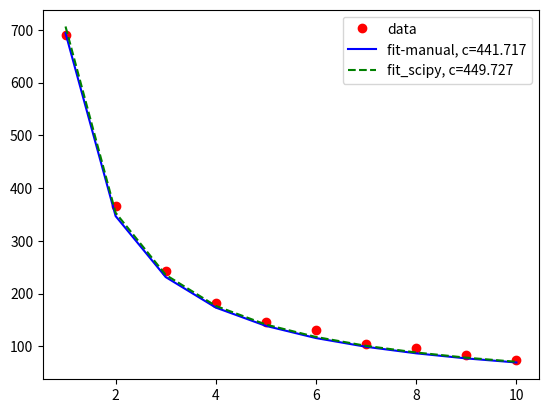

Here is the Python script that generated this plot:
"""
código referente a aula 4 e 2º experimento sobre "Capacitor em regime AC"
resistor 0.992 kohm
capacitor 219.1 nF -> 0.219 uF
milivolt -> 10^-3
"""
import math
import numpy as np
from scipy.optimize import curve_fit
resitor = 0.992
capacitor = 219.1

v_rpps = [1.01, 2.00, 3.00, 3.72, 4.72]
v_cpps = [0.766, 1.60, 2.24, 2.76, 3.50]


def v_ef(vpp):
    """
    Agora cálcular o valor da Vref
    para isso vamos usar as expressões
    Vp = Vpp/2
    Vef = Vp/sqrt(raiz(2))
    """
    vp = vpp / 2
    return vp / math.sqrt(2)


# tensão efetiva do resistor
v_ref = [v_ef(vpp) for vpp in v_rpps]
print(f"VRef: {v_ref}")

# tensão efetiva do capacitor
v_cef = [v_ef(cpp) for cpp in v_cpps]
print(f"VCef: {v_cef}")

# Corrente efetiva
# r -> 992
i_ef = [v / 992 for v in v_ref]

print(f"Ief: {i_ef}")

xc =[]
frequencia = [1, 2, 3, 4, 5, 6, 7, 8, 9, 10]
for count in range(len(i_ef)):
    xc.append(v_cef[count]/i_ef[count])

print(f'Xc: {xc}')
# segunda tabela
vrpp = [3.88, 4.40, 4.56, 4.64, 4.68, 4.64, 4.64, 4.68, 4.72, 4.72]
vcpp = [2.70, 1.62, 1.12, 0.856, 0.688, 0.612, 0.492, 0.456, 0.4, 0.356]

vref = [v_ef(r) for r in vrpp]
vcef = [v_ef(c) for c in vcpp]

ief = [r/992 for r in vref]
print(f'I_EF: {ief}')
xc_2 = []
for index in range(len(ief)):
    xc_2.append(vcef[index]/ief[index])

#print(f'XC_2: {xc_2}')

def reatancia(frequencia, c):
    return (1/2*math.pi*c)*(1/np.array(frequencia))

param, param_cov = curve_fit(reatancia, frequencia, xc_2)

print(f'param: {param}')
print(f'param_cov: {param_cov}')
y_c = ((1/2*np.pi*param[0])*(1/np.array(frequencia)))

from matplotlib import pyplot as plt

#plt.plot(frequencia, xc_2, 'o', color='red', label='data')
#plt.plot(frequencia, reatancia(frequencia, *param), '-', color='blue', label='fit: c=%5.3f' %tuple(param))
#plt.legend()
#plt.show()
# erro mínimos quadrados
frequencia_2 = [f*f for f in frequencia]

reatancia_ = [xc * xc for xc in xc_2]

freqXreat = []

for freq, reat in zip(frequencia, xc_2):
    freqXreat.append(freq * reat)

c = len(frequencia) * sum(freqXreat) - sum(frequencia)*sum(xc_2)/len(frequencia)*sum(frequencia_2) - (sum(frequencia)**2)
print(f'C: {c}')

def fun(frequencia):
    total = (1/2*np.pi*(-1)*c)*(1/np.array(frequencia))
    return round(total/10000, 3)

y  = [fun(f) for f in frequencia]

plt.plot(frequencia, xc_2, 'o', color='red',label='data')
plt.plot(frequencia, y, '-', color='blue', label='fit-manual, c=%5.3f' %(-1*c/10000))

plt.plot(frequencia, reatancia(frequencia, *param), '--', color='green', label='fit_scipy, c=%5.3f' %tuple(param))
plt.legend()
plt.show()
print(y)
